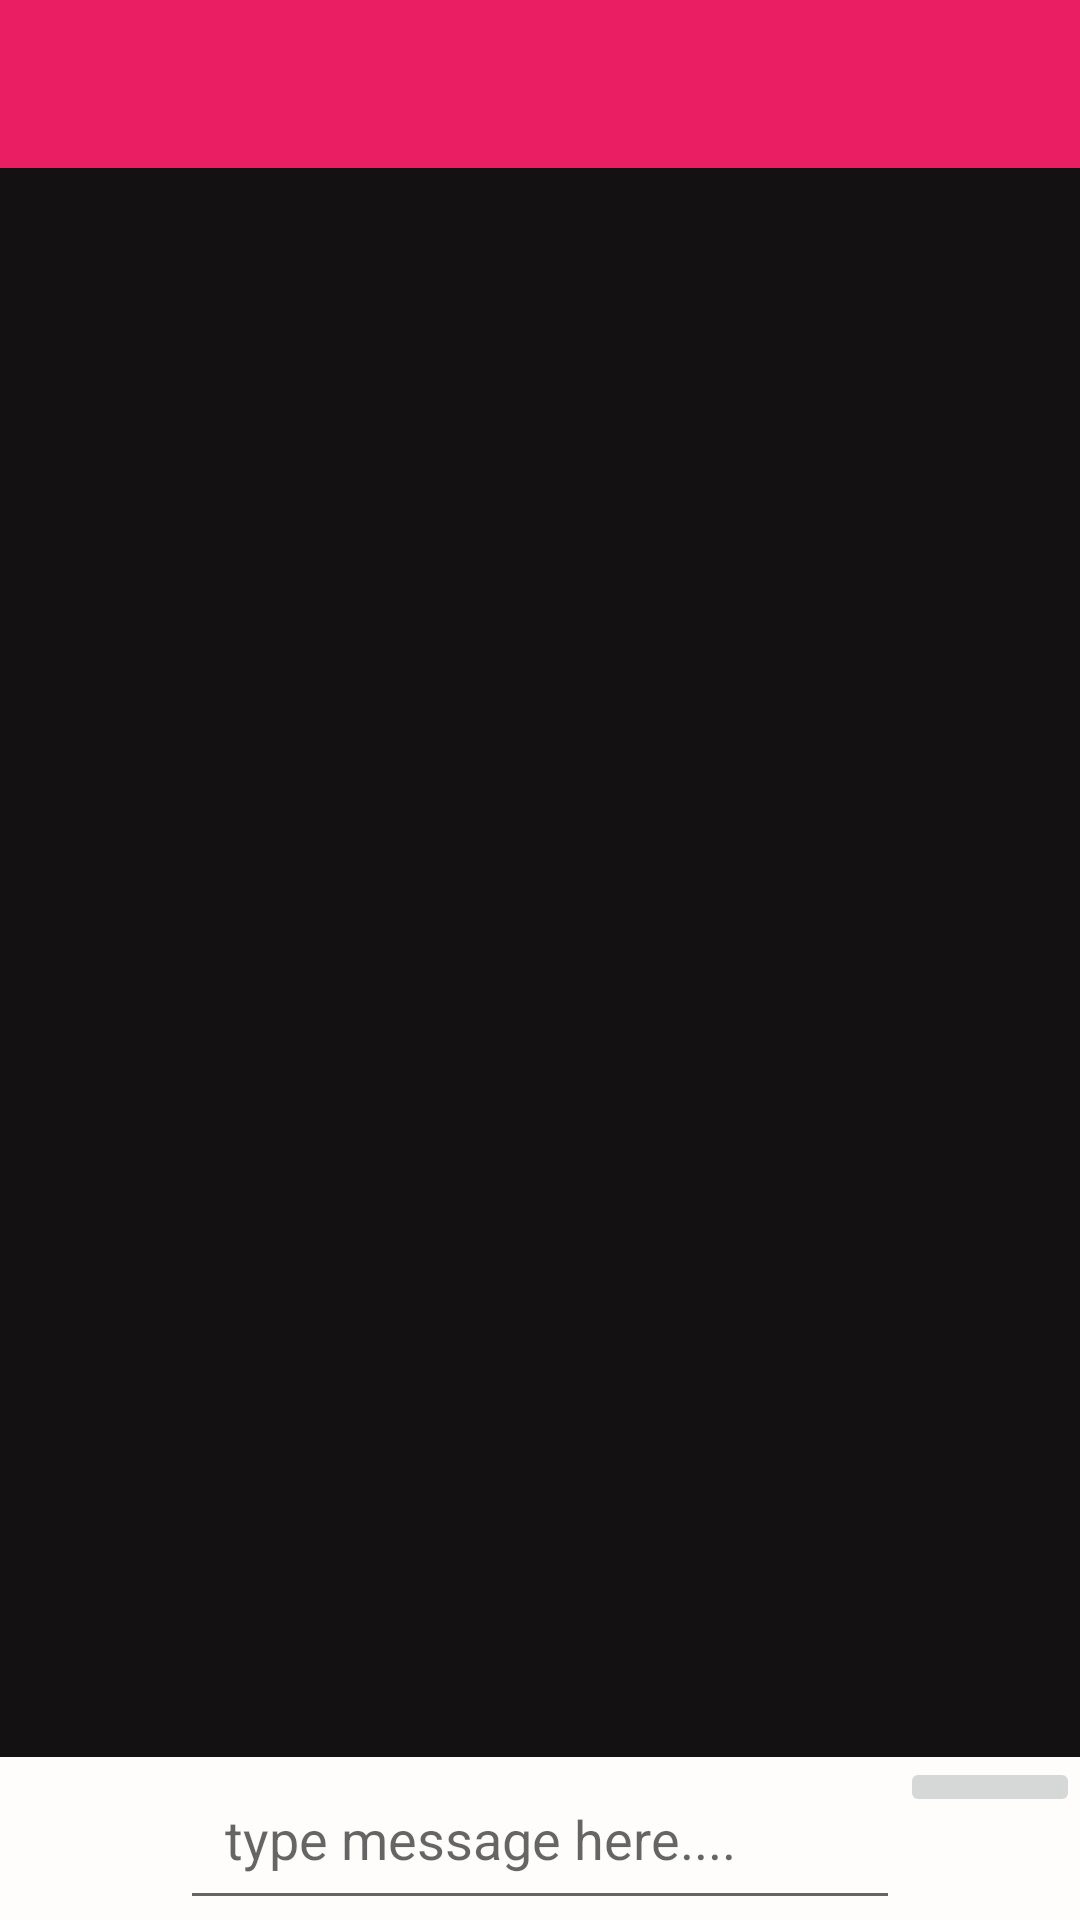

This screen was rendered from an Android layout file. Write that file and the resources it references.
<!-- AndroidManifest.xml: application theme AppTheme -->
<!-- res/layout/activity_chat.xml -->
<?xml version="1.0" encoding="utf-8"?>
<RelativeLayout
    xmlns:android="http://schemas.android.com/apk/res/android"
    xmlns:app="http://schemas.android.com/apk/res-auto"
    xmlns:tools="http://schemas.android.com/tools"
    android:layout_width="match_parent"
    android:layout_height="match_parent"
    android:background="#131111"
    tools:context=".ChatActivity">

    <include android:id="@+id/chat_toolBar_Id"
        layout="@layout/app_bar_layout"
        >

    </include>

    <androidx.recyclerview.widget.RecyclerView
        android:id="@+id/private_messages_users_list_id"
        android:layout_width="match_parent"
        android:layout_height="wrap_content"
        android:layout_below="@+id/chat_toolBar_Id"
        android:layout_above="@+id/chat_linear_layout_id">

    </androidx.recyclerview.widget.RecyclerView>

    <RelativeLayout
        android:id="@+id/chat_linear_layout_id"
        android:layout_width="match_parent"
        android:layout_height="wrap_content"
        android:layout_alignParentStart="true"
        android:layout_alignParentBottom="true"
        android:background="@color/colorAccent"
        android:orientation="horizontal">

        <ImageButton
            android:id="@+id/send_files_btn_Id"
            android:layout_width="60dp"
            android:layout_height="50dp"
            android:src="@drawable/send_files"
            android:layout_alignParentStart="true"
            android:background="@color/colorAccent"/>
        <EditText
            android:id="@+id/input_chat_Message_Id"
            android:layout_width="match_parent"
            android:layout_height="wrap_content"
            android:hint="type message here...."
            android:padding="15dp"
            android:layout_toEndOf="@+id/send_files_btn_Id"
            android:layout_toStartOf="@+id/send_message_chat_btn_Id"
            android:maxLines="5"/>

        <ImageButton
            android:id="@+id/send_message_chat_btn_Id"
            android:layout_width="60dp"
            android:layout_height="wrap_content"
            android:src="@drawable/send_message"
            android:layout_alignParentEnd="true"/>

    </RelativeLayout>

</RelativeLayout>
<!-- res/layout/app_bar_layout.xml (included above) -->
<?xml version="1.0" encoding="utf-8"?>
<androidx.appcompat.widget.Toolbar
    xmlns:android="http://schemas.android.com/apk/res/android"
    android:id="@+id/main_app_bar"
    android:background="@color/colorPrimary"
    android:theme="@style/ThemeOverlay.AppCompat.Dark.ActionBar"
    android:layout_width="match_parent"
    android:layout_height="wrap_content">

</androidx.appcompat.widget.Toolbar>
<!-- resources referenced by this layout -->
<resources>
  <color name="colorAccent">#FFFCFC</color>
  <color name="colorPrimary">#E91E63</color>
  <style name="AppTheme" parent="Theme.AppCompat.Light.NoActionBar">
          
          <item name="colorPrimary">@color/colorPrimary</item>
          <item name="colorPrimaryDark">@color/colorPrimaryDark</item>
          <item name="colorAccent">@color/colorAccent</item>
      </style>
  <color name="colorPrimaryDark">#610423</color>
</resources>
